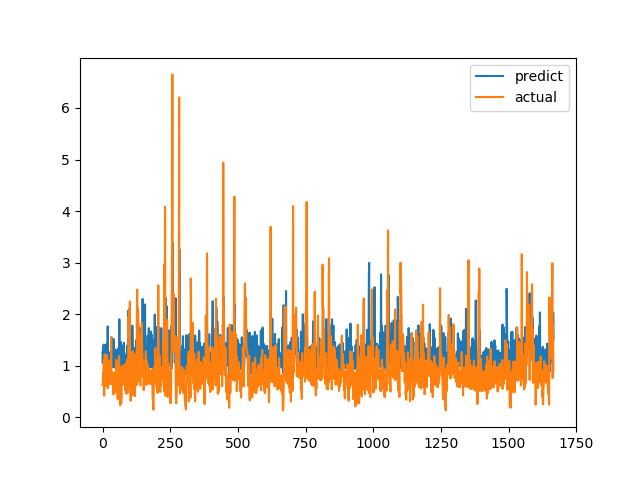

The data file committed next to this chart (first rows):
predict, actual
1.261, 0.6238
1.052, 0.6915
1.249, 0.8558
1.29, 0.7094
1.409, 1.015
1.174, 1.116
1.128, 0.4183
1.19, 1.002
1.009, 1.219
1.405, 1.143
1.114, 0.6528
1.296, 0.6747
1.077, 0.601
1.166, 0.6695
0.9422, 0.6538
1.177, 0.7814
1.427, 1.206
1.31, 0.8469
1.32, 0.8286
1.762, 0.6482
1.473, 0.5624
0.9501, 0.7183
0.9703, 1.1
1.264, 0.9542
1.194, 0.729
1.133, 0.6694
1.232, 0.8631
1.013, 0.6465
1.015, 0.8223
1.194, 0.9236
1.032, 0.8301
0.8765, 1.067
1.35, 1.546
1.551, 0.6827
1.138, 0.6386
1.005, 0.6464
1.155, 0.6881
0.9725, 0.7274
1.29, 0.65
0.9737, 0.8694
1.175, 0.4409
1.513, 0.4519
0.9707, 0.7575
1.152, 0.4952
1.052, 0.6851
0.9649, 0.7244
0.9855, 0.8654
1.056, 0.74
1.309, 0.8071
1.003, 0.8204
1.048, 1.114
1.132, 1.109
1.097, 0.4751
0.9753, 1.039
1.275, 0.9458
1.186, 0.7878
1.303, 0.3505
0.9247, 0.9368
0.9905, 0.9868
1.345, 0.647
... 1,607 more rows
